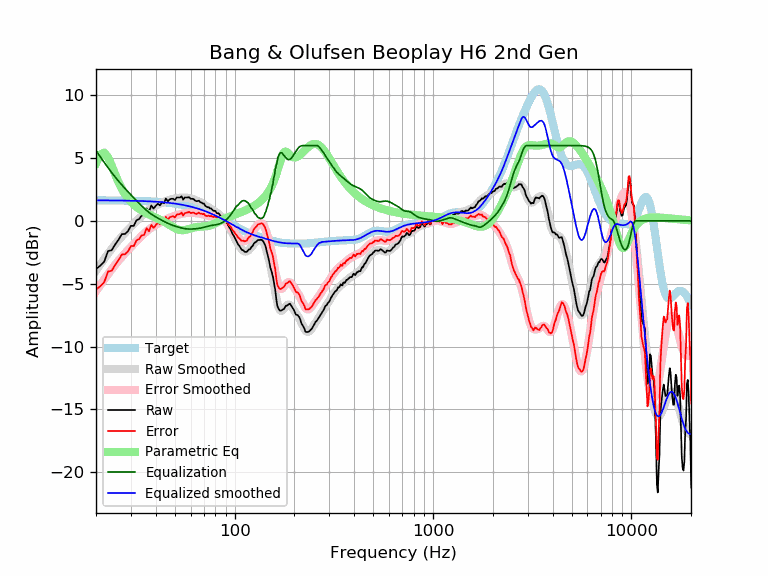

Source data for this figure (header and first rows):
frequency, raw, error, smoothed, error_smoothed, equalization, parametric_eq, equalized_raw, equalized_smoothed, target
20, -3.82, -5.46, -3.95, -5.59, 5.59, 4.58, 1.77, 1.64, 1.64
21, -3.57, -5.21, -3.47, -5.11, 5.11, 5.27, 1.54, 1.64, 1.64
22, -3.24, -4.87, -3.02, -4.66, 4.66, 5.44, 1.42, 1.64, 1.64
23, -2.40, -4.03, -2.60, -4.24, 4.24, 5.06, 1.84, 1.63, 1.63
24, -2.33, -3.96, -2.21, -3.84, 3.84, 4.40, 1.52, 1.63, 1.63
25, -1.87, -3.50, -1.86, -3.49, 3.49, 3.69, 1.62, 1.63, 1.63
26, -1.49, -3.11, -1.53, -3.16, 3.16, 3.06, 1.67, 1.62, 1.62
27, -1.05, -2.67, -1.23, -2.86, 2.86, 2.54, 1.81, 1.62, 1.62
28, -1.04, -2.66, -0.96, -2.58, 2.58, 2.13, 1.54, 1.62, 1.62
29, -0.81, -2.42, -0.70, -2.32, 2.32, 1.79, 1.51, 1.61, 1.61
30, -0.39, -2.00, -0.46, -2.07, 2.07, 1.52, 1.68, 1.61, 1.61
31, -0.40, -2.00, -0.23, -1.84, 1.84, 1.30, 1.44, 1.60, 1.60
32, 0.05, -1.55, -0.01, -1.61, 1.61, 1.12, 1.66, 1.60, 1.60
33, 0.15, -1.44, 0.20, -1.39, 1.39, 0.96, 1.54, 1.59, 1.59
34, 0.43, -1.15, 0.40, -1.19, 1.19, 0.83, 1.62, 1.58, 1.58
35, 0.47, -1.10, 0.58, -1.00, 1.00, 0.71, 1.47, 1.58, 1.58
36, 0.99, -0.58, 0.74, -0.83, 0.83, 0.61, 1.82, 1.57, 1.57
37, 0.73, -0.83, 0.89, -0.67, 0.67, 0.51, 1.40, 1.56, 1.56
38, 1.23, -0.32, 1.01, -0.54, 0.54, 0.43, 1.77, 1.55, 1.55
39, 0.98, -0.56, 1.12, -0.42, 0.42, 0.34, 1.40, 1.54, 1.54
40, 1.19, -0.34, 1.21, -0.32, 0.32, 0.26, 1.51, 1.53, 1.53
41, 1.36, -0.16, 1.30, -0.22, 0.22, 0.18, 1.58, 1.52, 1.52
42, 1.24, -0.26, 1.37, -0.13, 0.13, 0.10, 1.37, 1.51, 1.51
43, 1.47, -0.02, 1.45, -0.05, 0.05, 0.02, 1.52, 1.49, 1.49
44, 1.41, -0.07, 1.52, 0.04, -0.04, -0.06, 1.37, 1.48, 1.48
45, 1.78, 0.32, 1.58, 0.11, -0.11, -0.15, 1.67, 1.46, 1.46
46, 1.56, 0.11, 1.64, 0.19, -0.19, -0.24, 1.37, 1.45, 1.45
47, 1.71, 0.28, 1.69, 0.25, -0.25, -0.33, 1.46, 1.43, 1.43
48, 1.76, 0.35, 1.73, 0.31, -0.31, -0.41, 1.45, 1.42, 1.42
49, 1.76, 0.36, 1.76, 0.37, -0.37, -0.50, 1.40, 1.40, 1.40
50, 1.66, 0.28, 1.79, 0.41, -0.41, -0.58, 1.25, 1.38, 1.38
51, 1.86, 0.50, 1.81, 0.46, -0.46, -0.64, 1.40, 1.36, 1.36
52, 1.86, 0.52, 1.83, 0.50, -0.50, -0.69, 1.37, 1.34, 1.34
53, 1.86, 0.54, 1.85, 0.53, -0.53, -0.72, 1.33, 1.32, 1.32
54, 1.96, 0.67, 1.86, 0.56, -0.56, -0.74, 1.40, 1.29, 1.29
55, 1.69, 0.42, 1.86, 0.59, -0.59, -0.74, 1.10, 1.27, 1.27
56, 1.86, 0.62, 1.86, 0.61, -0.61, -0.72, 1.25, 1.25, 1.25
57, 1.86, 0.64, 1.85, 0.63, -0.63, -0.70, 1.23, 1.22, 1.22
58, 1.87, 0.68, 1.84, 0.64, -0.64, -0.67, 1.23, 1.19, 1.19
59, 1.88, 0.71, 1.82, 0.65, -0.65, -0.63, 1.23, 1.17, 1.17
60, 1.76, 0.62, 1.79, 0.65, -0.65, -0.60, 1.11, 1.14, 1.14
61, 1.76, 0.65, 1.76, 0.65, -0.65, -0.56, 1.11, 1.11, 1.11
62, 1.74, 0.66, 1.72, 0.64, -0.64, -0.54, 1.10, 1.08, 1.08
63, 1.64, 0.59, 1.68, 0.63, -0.63, -0.51, 1.01, 1.05, 1.05
64, 1.57, 0.55, 1.64, 0.62, -0.62, -0.49, 0.95, 1.02, 1.02
65, 1.58, 0.59, 1.59, 0.61, -0.61, -0.48, 0.97, 0.99, 0.99
66, 1.61, 0.66, 1.55, 0.59, -0.59, -0.47, 1.02, 0.95, 0.95
67, 1.49, 0.57, 1.50, 0.58, -0.58, -0.46, 0.91, 0.92, 0.92
68, 1.47, 0.59, 1.44, 0.56, -0.56, -0.46, 0.92, 0.88, 0.88
69, 1.38, 0.53, 1.38, 0.53, -0.53, -0.45, 0.85, 0.85, 0.85
70, 1.38, 0.57, 1.32, 0.50, -0.50, -0.45, 0.88, 0.81, 0.81
71, 1.21, 0.43, 1.25, 0.48, -0.48, -0.44, 0.73, 0.78, 0.78
72, 1.14, 0.40, 1.19, 0.45, -0.45, -0.43, 0.69, 0.74, 0.74
73, 1.09, 0.39, 1.13, 0.42, -0.42, -0.41, 0.67, 0.70, 0.70
74, 1.09, 0.43, 1.07, 0.40, -0.40, -0.39, 0.69, 0.66, 0.66
75, 0.99, 0.37, 1.01, 0.38, -0.38, -0.37, 0.61, 0.62, 0.62
76, 0.99, 0.41, 0.95, 0.37, -0.37, -0.34, 0.62, 0.59, 0.59
77, 0.90, 0.36, 0.90, 0.36, -0.36, -0.30, 0.54, 0.55, 0.55
78, 0.82, 0.32, 0.85, 0.34, -0.34, -0.26, 0.48, 0.51, 0.51
79, 0.80, 0.34, 0.80, 0.33, -0.33, -0.22, 0.47, 0.47, 0.47
... 553 more rows
